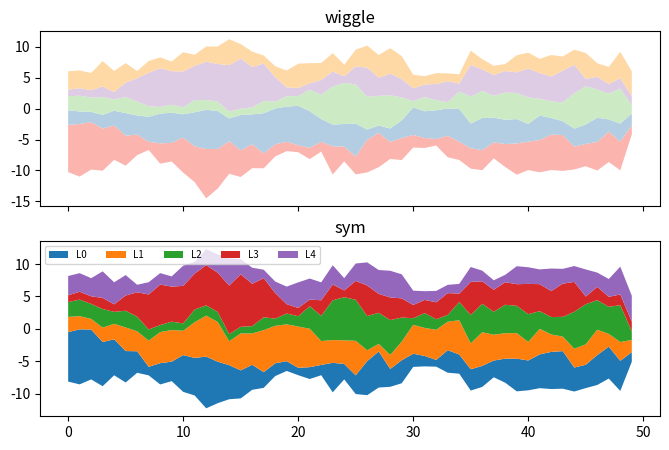

Here is the Python script that generated this plot:
# Streamgraph with stackplot(baseline='wiggle') and a stacked area with 'sym' baseline.
import numpy as np
import matplotlib.pyplot as plt

rng = np.random.default_rng(8)
x = np.arange(50)
layers = [np.abs(np.convolve(rng.normal(0, 1, 60), np.ones(11) / 11, mode="same"))[:50] * 10 + 1 for _ in range(5)]
fig, (a, b) = plt.subplots(2, 1, figsize=(8, 5), sharex=True)
a.stackplot(x, layers, baseline="wiggle", colors=plt.cm.Pastel1.colors)
a.set_title("wiggle")
b.stackplot(x, layers, baseline="sym", labels=[f"L{i}" for i in range(5)])
b.legend(ncols=5, fontsize=7, loc="upper left")
b.set_title("sym")
print(round(float(np.sum(layers)), 4))
fig.savefig("stream.png")
